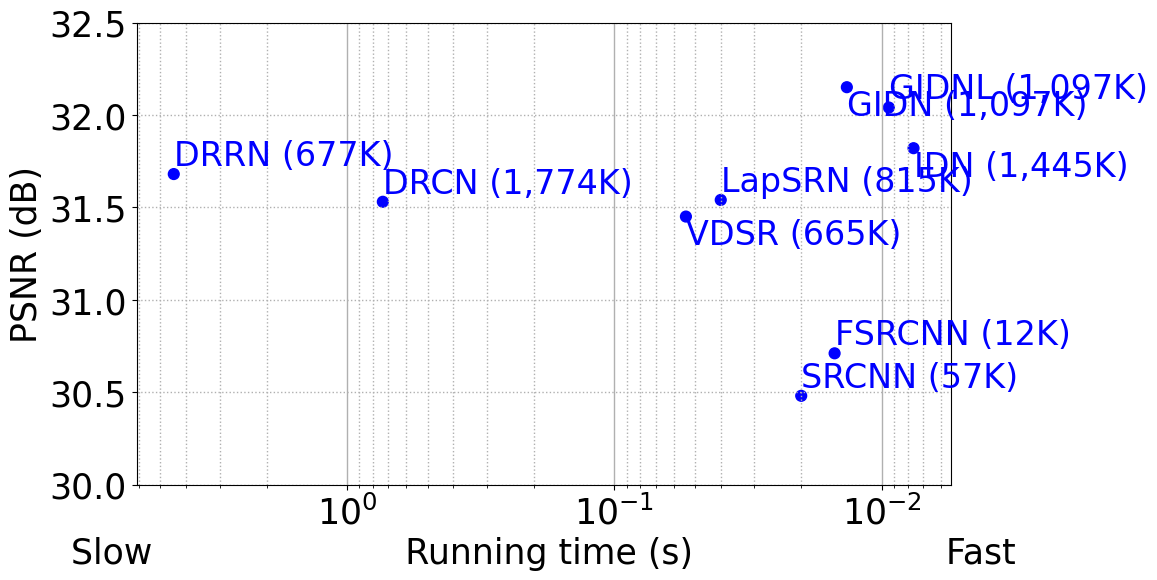

Recreate this plot in Python.
import matplotlib.pyplot as plt
#from collection import Or


srcnn = [0.020, 30.48]
fsrcnn = [0.015, 30.71]
vdsr = [0.054, 31.45]
drcn = [0.735, 31.53]
lapsrn = [0.040, 31.54]
drrn = [4.450, 31.68]
idn = [0.0076, 31.82]
GIDNL = [0.0094,32.04]
GIDN = [0.0135,32.15]

method = {'SRCNN (57K)':srcnn, 'FSRCNN (12K)':fsrcnn, 'VDSR (665K)':vdsr, 'DRCN (1,774K)':drcn, 'DRRN (677K)':drrn, 'LapSRN (815K)':lapsrn, 'IDN (1,445K)':idn, 'GIDN (1,097K)':GIDN,'GIDNL (1,097K)':GIDNL}


speed = []
psnr = []
name = []
color = []

for item in method:
    speed.append(method[item][0])
    psnr.append(method[item][1])
    name.append(item)
    if item.find('DRRDN')>=0:
        color.append('r')
    else:
        color.append('b')

print(name)

fig, ax = plt.subplots(figsize=(10.5, 6))
#fig.figure(figsize=(12,5))
ax.scatter(speed, psnr, s=60, c=color)
ax.set_xlabel('Slow                       Running time (s)                       Fast', fontname='Times New Roman', fontsize=25)
ax.set_ylabel('PSNR (dB)', fontname='Times New Roman', fontsize=25)
#ax.annotate('1000',xy=(1000,30.2),color="g",size=19, fontname='Times New Roman')
ax.set_xscale('log')

labels = ax.get_xticklabels() + ax.get_yticklabels()
[label.set_fontsize(25) for label in labels]
[label.set_fontname('Times New Roman') for label in labels]

diff = ((0,0.05),(0,0.05),(0,-0.15),(0,0.05),(0,0.05),(0,0.05),(0,-0.15),(0,-0.15),(0,0.05))#,(0,0.05)#,(0,0.05),(200,-0.10))
#ax.vlines(1000, 30, 33, color='g', linestyles='dashed')

#ax.set_xticklabels([i for i in ax.get_xticklabels()], fontsize=13)
#ax.set_yticklabels([i for i in ax.get_yticklabels()], fontsize=13)
for i,j in enumerate(name):
    (x, y) = (speed[i], psnr[i])
    #(dd, dl, r, dr, dp) = dash_style[i]
    (dx,dy) = diff[i]
    if (j == 'DRRDN'): #or (j=='DRRN'):
        t = ax.text(x+dx, y+dy, j, color=color[i], fontsize=25, fontname='Times New Roman')
    else:
        t = ax.text(x+dx, y+dy, j, color=color[i], fontsize=24, fontname='Times New Roman')

#ax.set_xticklabels(["0","5000","10000","15000","20000","25000","...","40000","45000"])

ax.grid(True, linestyle='-',linewidth=1)
ax.xaxis.grid(True, which='minor', linestyle='dotted',linewidth=1)
ax.yaxis.grid(True, linestyle='dotted',linewidth=1)


#plt.xlim([10,0.0008])
plt.ylim([30,32.5])
plt.gca().invert_xaxis()
plt.show()
fig.savefig('speed.pdf')

